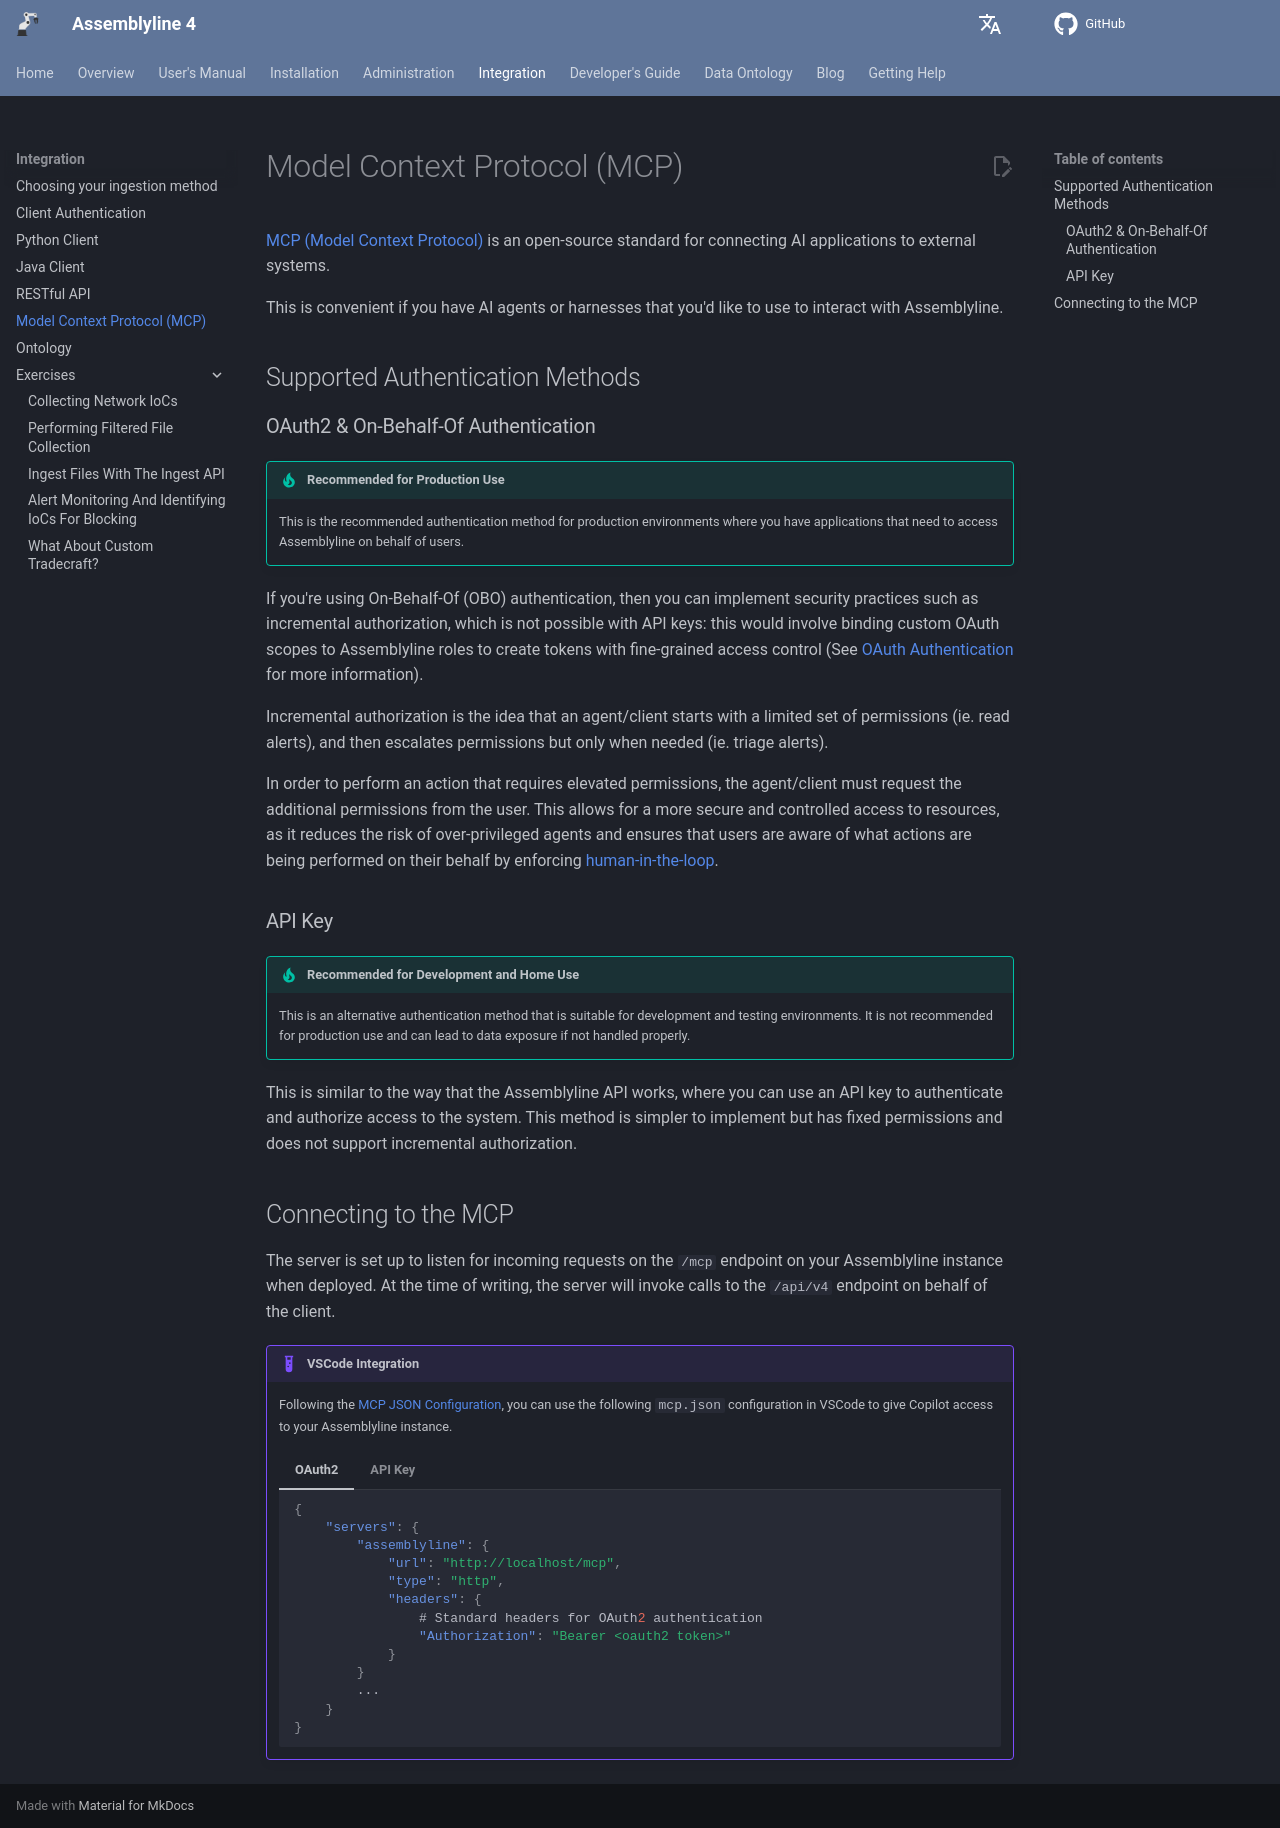

repository: CybercentreCanada/assemblyline4_docs · page: integration/mcp/index.html · generator: mkdocs

# Model Context Protocol (MCP)

[MCP (Model Context Protocol)](https://modelcontextprotocol.io/docs/latest) is an open-source standard for connecting AI applications to external systems.

This is convenient if you have AI agents or harnesses that you'd like to use to interact with Assemblyline.

## Supported Authentication Methods

### OAuth2 & On-Behalf-Of Authentication

!!! tip "Recommended for Production Use"
    This is the recommended authentication method for production environments where you have applications that need to access Assemblyline on behalf of users.

If you're using On-Behalf-Of (OBO) authentication, then you can implement security practices such as incremental authorization, which is not possible with API keys:
this would involve binding custom OAuth scopes to Assemblyline roles to create tokens with fine-grained access control (See [OAuth Authentication](../../installation/configuration/authentication/#incremental-authorization-and-fine-grained-access-control) for more information).

Incremental authorization is the idea that an agent/client starts with a limited set of permissions (ie. read alerts), and then escalates permissions but only when needed (ie. triage alerts).

In order to perform an action that requires elevated permissions, the agent/client must request the additional permissions from the user. This allows for a more secure and controlled access to resources,
as it reduces the risk of over-privileged agents and ensures that users are aware of what actions are being performed on their behalf by enforcing [human-in-the-loop](https://www.ibm.com/think/topics/human-in-the-loop).

### API Key

!!! tip "Recommended for Development and Home Use"
    This is an alternative authentication method that is suitable for development and testing environments. It is not recommended for production use and can lead to data exposure if not handled properly.

This is similar to the way that the Assemblyline API works, where you can use an API key to authenticate and authorize access to the system. This method is simpler to implement but has fixed permissions and does not support incremental authorization.

## Connecting to the MCP

The server is set up to listen for incoming requests on the `/mcp` endpoint on your Assemblyline instance when deployed. At the time of writing, the server will invoke calls to the `/api/v4` endpoint on behalf of the client.

!!! example "VSCode Integration"
    Following the [MCP JSON Configuration](https://gofastmcp.com/v3/integrations/mcp-json-configuration), you can use the following `mcp.json` configuration in VSCode to give Copilot access to your Assemblyline instance.

    === "OAuth2"
        ```json
        {
            "servers": {
                "assemblyline": {
                    "url": "http://localhost/mcp",
                    "type": "http",
                    "headers": {
                        # Standard headers for OAuth2 authentication
                        "Authorization": "Bearer <oauth2 token>"
                    }
                }
                ...
            }
        }
        ```

    === "API Key"
        ```json
        {
            "servers": {
                "assemblyline": {
                    "url": "http://localhost/mcp",
                    "type": "http",
                    "headers": {
                        # Custom headers for API key authentication
                        "X-APIKEY": "<api key>",
                        "X-USER": "<username>"
                    }
                }
                ...
            }
        }
        ```
